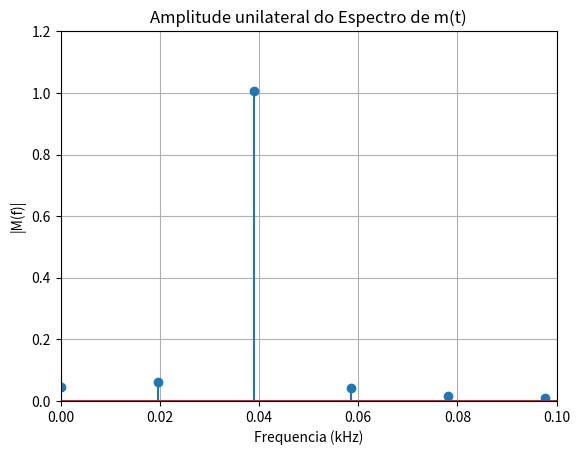

Source code (Python):
import numpy as np
import matplotlib.pyplot as plt
import time
#Geração do sinal cosenoidal
fsampling = 10                                               #Taxa de amostragem
tf = 200                                                     #Tempo entre amostras
t =  np.arange(0,tf+1/fsampling,1/fsampling)                 #Eixo do tempo
fm = 0.04                                                    #Frequência da senoide
Am = 2                                                       #Amplitude da senoide
m = Am*np.cos(2*np.pi*fm*t)                                  #Sinal senoidal
# Warning for Python version before 3.8: 
# start_time = time.clock()            # Primeira medição de tempo: inicia a contagem before Python 3.8 version
start_time = time.process_time()       # Primeira medição de tempo: inicia a contagem for Python 3.8 version

#Visualizando a amplitude do espectro com um tamanho arbitrário para a fft
lfft = 512                                                   #Tamanho da FFT  
#Construção do single-sided amplitude spectrum.
yfft = np.fft.fft(m,lfft)/lfft                               #Cálculo da FFT via função do Matlab
freq1 = np.arange(0,fsampling/2,fsampling/lfft)              #Definição do eixo das frequências unilateral
yfftuni = yfft[0:lfft//2]                                    #Coleta da FFT unilateral
plt.stem(freq1,abs(yfftuni))                                 #Plotagem do espectro unilateral M(f)
# Medição de tempo de execução
# stop_time = time.clock()                           # Medição de tempo de execução: contagem before Python 3.8 version
stop_time = time.process_time()                      # Medição de tempo de execução contagem for Python 3.8 version
tempo_FFT = stop_time - start_time                   # Conta tempo de execução até esse ponto do código
print('Tempo da FFT = ',tempo_FFT)                           #Mostra de tempo de execução
plt.title('Amplitude unilateral do Espectro de m(t)')        #Configuração do título do gráfico 
plt.xlabel('Frequencia (kHz)')                               #Configuração do eixo x do gráfico 
plt.ylabel('|M(f)|')                                         #Configuração do eixo y do gráfico  
plt.grid()                                                   #Adiona o grid  
plt.axis([0,0.1,0,1.2])                                      #Zoom do gráfico
plt.show()